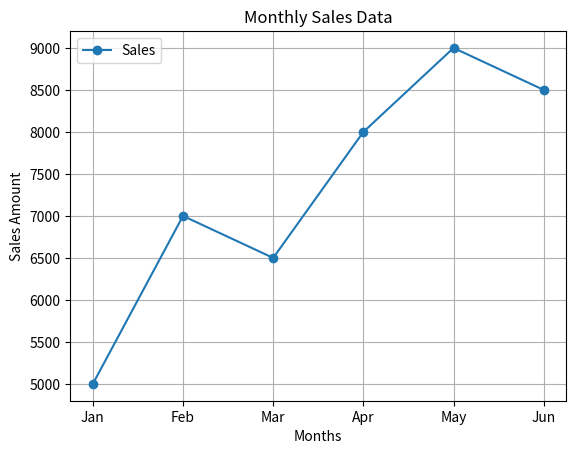

Here is the Python script that generated this plot:
import matplotlib.pyplot as plt

# Monthly sales data
months = ["Jan", "Feb", "Mar", "Apr", "May", "Jun"]
sales = [5000, 7000, 6500, 8000, 9000, 8500]

# Create line chart
plt.plot(months, sales, marker='o', label="Sales")

# Title and labels
plt.title("Monthly Sales Data")
plt.xlabel("Months")
plt.ylabel("Sales Amount")

# Grid and legend
plt.grid(True)
plt.legend()

# Display chart
plt.show()
